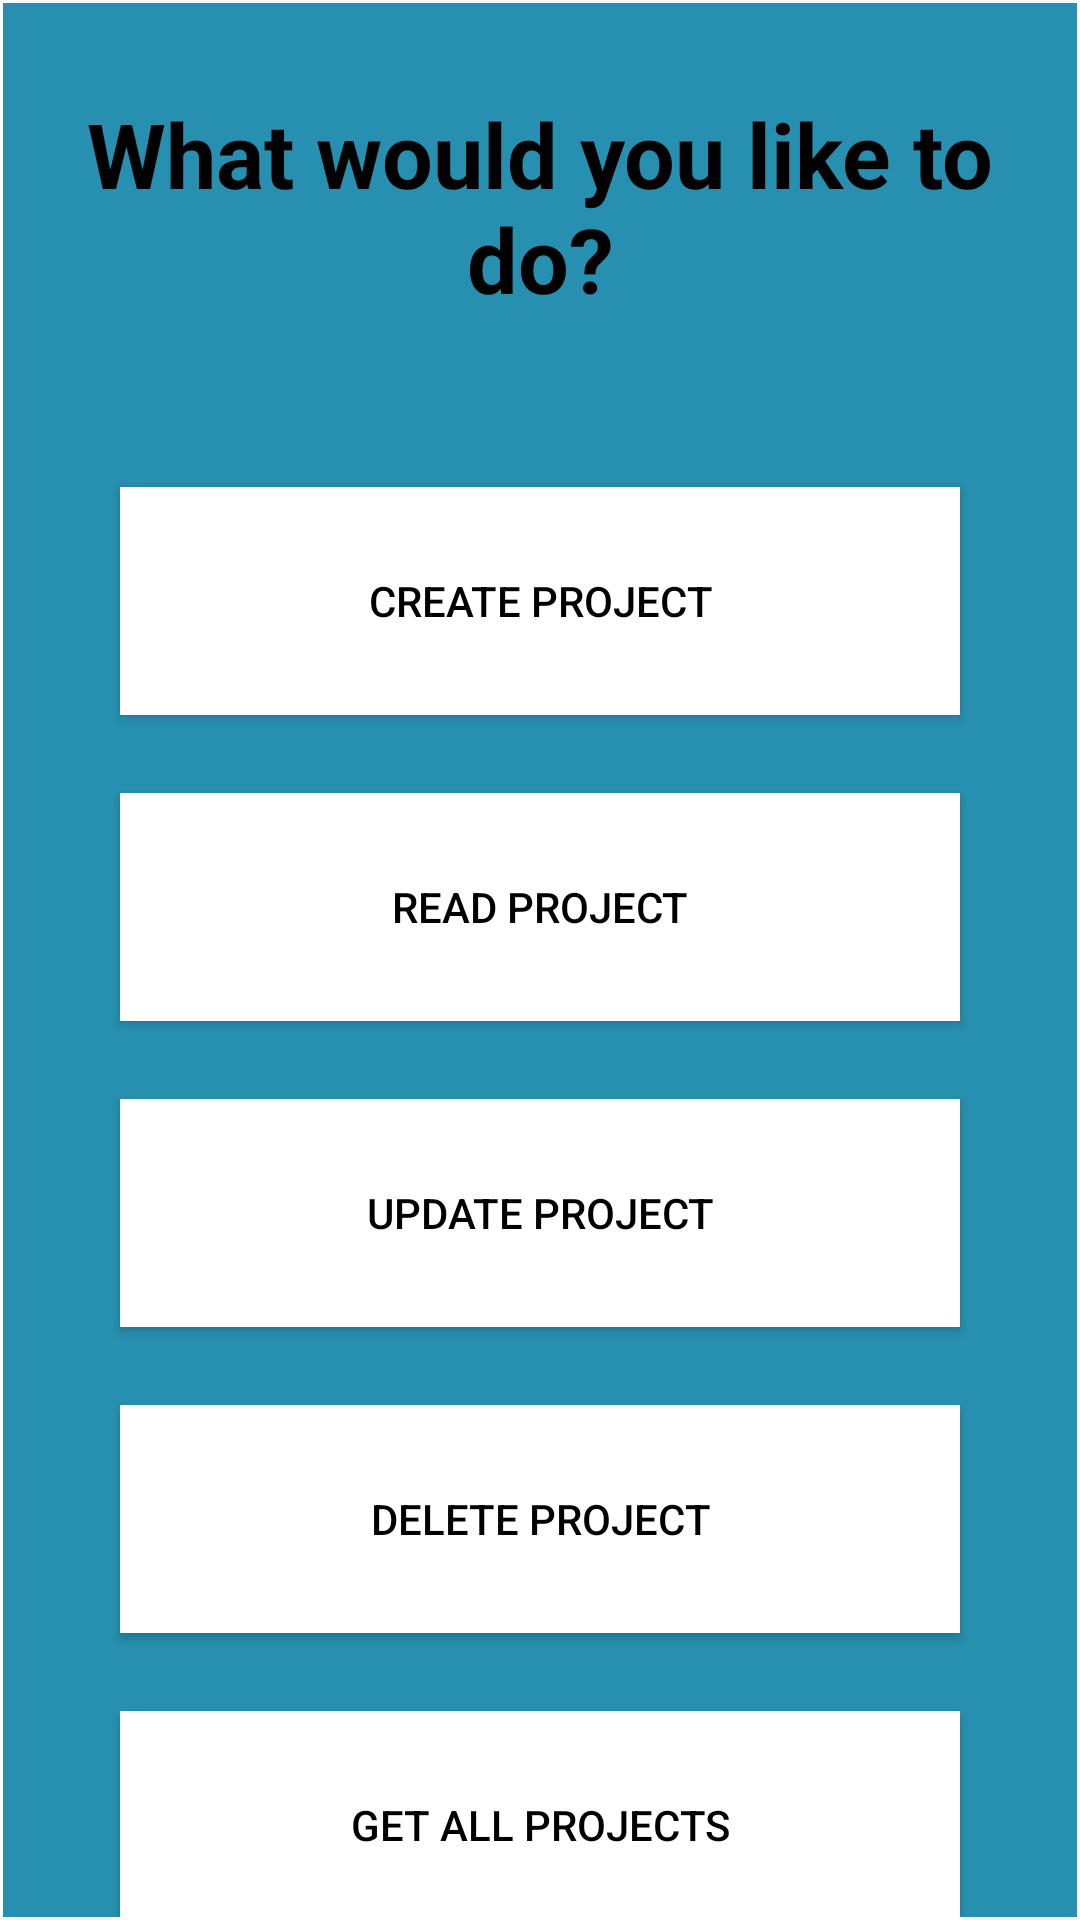

Layout XML and referenced resources for this Android screen:
<!-- AndroidManifest.xml: application theme Theme.ShuttleSmartApp -->
<!-- res/layout/activity_project_manager.xml -->
<?xml version="1.0" encoding="utf-8"?>
<androidx.constraintlayout.widget.ConstraintLayout xmlns:android="http://schemas.android.com/apk/res/android"
    xmlns:app="http://schemas.android.com/apk/res-auto"
    xmlns:tools="http://schemas.android.com/tools"
    android:layout_width="match_parent"
    android:layout_height="match_parent"
    android:orientation="vertical">

    <LinearLayout
        android:layout_width="fill_parent"
        android:layout_height="fill_parent"
        android:layout_marginStart="1dp"
        android:layout_marginTop="1dp"
        android:layout_marginEnd="1dp"
        android:layout_marginBottom="1dp"
        android:background="#2790b0"
        android:orientation="vertical"
        app:layout_constraintBottom_toBottomOf="parent"
        app:layout_constraintEnd_toEndOf="parent"
        app:layout_constraintStart_toStartOf="parent"
        app:layout_constraintTop_toTopOf="parent">



        <TextView
            android:id="@+id/textView2"
            android:layout_width="match_parent"
            android:layout_height="wrap_content"
            android:layout_marginTop="30dp"
            android:text="What would you like to do?"
            android:textAlignment="center"
            android:textColor="@color/black"
            android:textSize="30sp"
            android:textStyle="bold" />


        <Button
            android:id="@+id/btnCreateProject"
            android:layout_width="280dp"
            android:layout_height="76dp"
            android:layout_gravity="center"
            android:layout_marginTop="56dp"
            android:background="#000000"
            android:text="Create Project"
            android:textColor="#000000"
            app:backgroundTint="#FFFFFF"
            app:elevation="50dp"
            app:icon="@drawable/icons8_about_24"
            app:iconTint="#000000" />

        <Button
            android:id="@+id/btnReadProject"
            android:layout_width="280dp"
            android:layout_height="76dp"
            android:layout_gravity="center"
            android:layout_marginTop="26dp"
            android:background="#000000"
            android:text="Read Project"
            android:textColor="@color/black"
            app:backgroundTint="#FFFFFF"
            app:elevation="60dp"
            app:icon="@drawable/icons8_about_24"
            app:iconSize="30dp"
            app:iconTint="#000000" />

        <Button
            android:id="@+id/btnUpdateProject"
            android:layout_width="280dp"
            android:layout_height="76dp"
            android:layout_gravity="center"
            android:layout_marginTop="26dp"
            android:background="#000000"
            android:text="Update Project"
            android:textColor="@color/black"
            app:backgroundTint="#FFFFFF"
            app:elevation="60dp"
            app:icon="@drawable/icons8_about_24"
            app:iconSize="30dp"
            app:iconTint="#000000" />

        <Button
            android:id="@+id/btnDeleteProject"
            android:layout_width="280dp"
            android:layout_height="76dp"
            android:layout_gravity="center"
            android:layout_marginTop="26dp"
            android:background="#000000"
            android:text="Delete Project"
            android:textColor="@color/black"
            app:backgroundTint="#FFFFFF"
            app:elevation="60dp"
            app:icon="@drawable/icons8_about_24"
            app:iconSize="30dp"
            app:iconTint="#000000" />

        <Button
            android:id="@+id/btnGetAllProjects"
            android:layout_width="280dp"
            android:layout_height="76dp"
            android:layout_gravity="center"
            android:layout_marginTop="26dp"
            android:background="#000000"
            android:text="Get all Projects"
            android:textColor="@color/black"
            app:backgroundTint="#FFFFFF"
            app:elevation="60dp"
            app:icon="@drawable/icons8_about_24"
            app:iconSize="30dp"
            app:iconTint="#000000" />


    </LinearLayout>
</androidx.constraintlayout.widget.ConstraintLayout>
<!-- resources referenced by this layout -->
<resources>
  <color name="black">#FF000000</color>
  <style name="Theme.ShuttleSmartApp" parent="Theme.MaterialComponents.DayNight.NoActionBar">
          
          <item name="colorPrimary">@color/purple_500</item>
          <item name="colorPrimaryVariant">@color/purple_700</item>
          <item name="colorOnPrimary">@color/white</item>
          
          <item name="colorSecondary">@color/teal_200</item>
          <item name="colorSecondaryVariant">@color/teal_700</item>
          <item name="colorOnSecondary">@color/black</item>
          
          <item name="android:statusBarColor">
              @android:color/transparent</item>
  
          
          <item name="android:windowLightStatusBar">
              true
          </item>
  
          
      </style>
  <color name="purple_500">#FF6200EE</color>
  <color name="purple_700">#FF3700B3</color>
  <color name="white">#FFFFFFFF</color>
  <color name="teal_200">#FF03DAC5</color>
  <color name="teal_700">#FF018786</color>
</resources>
